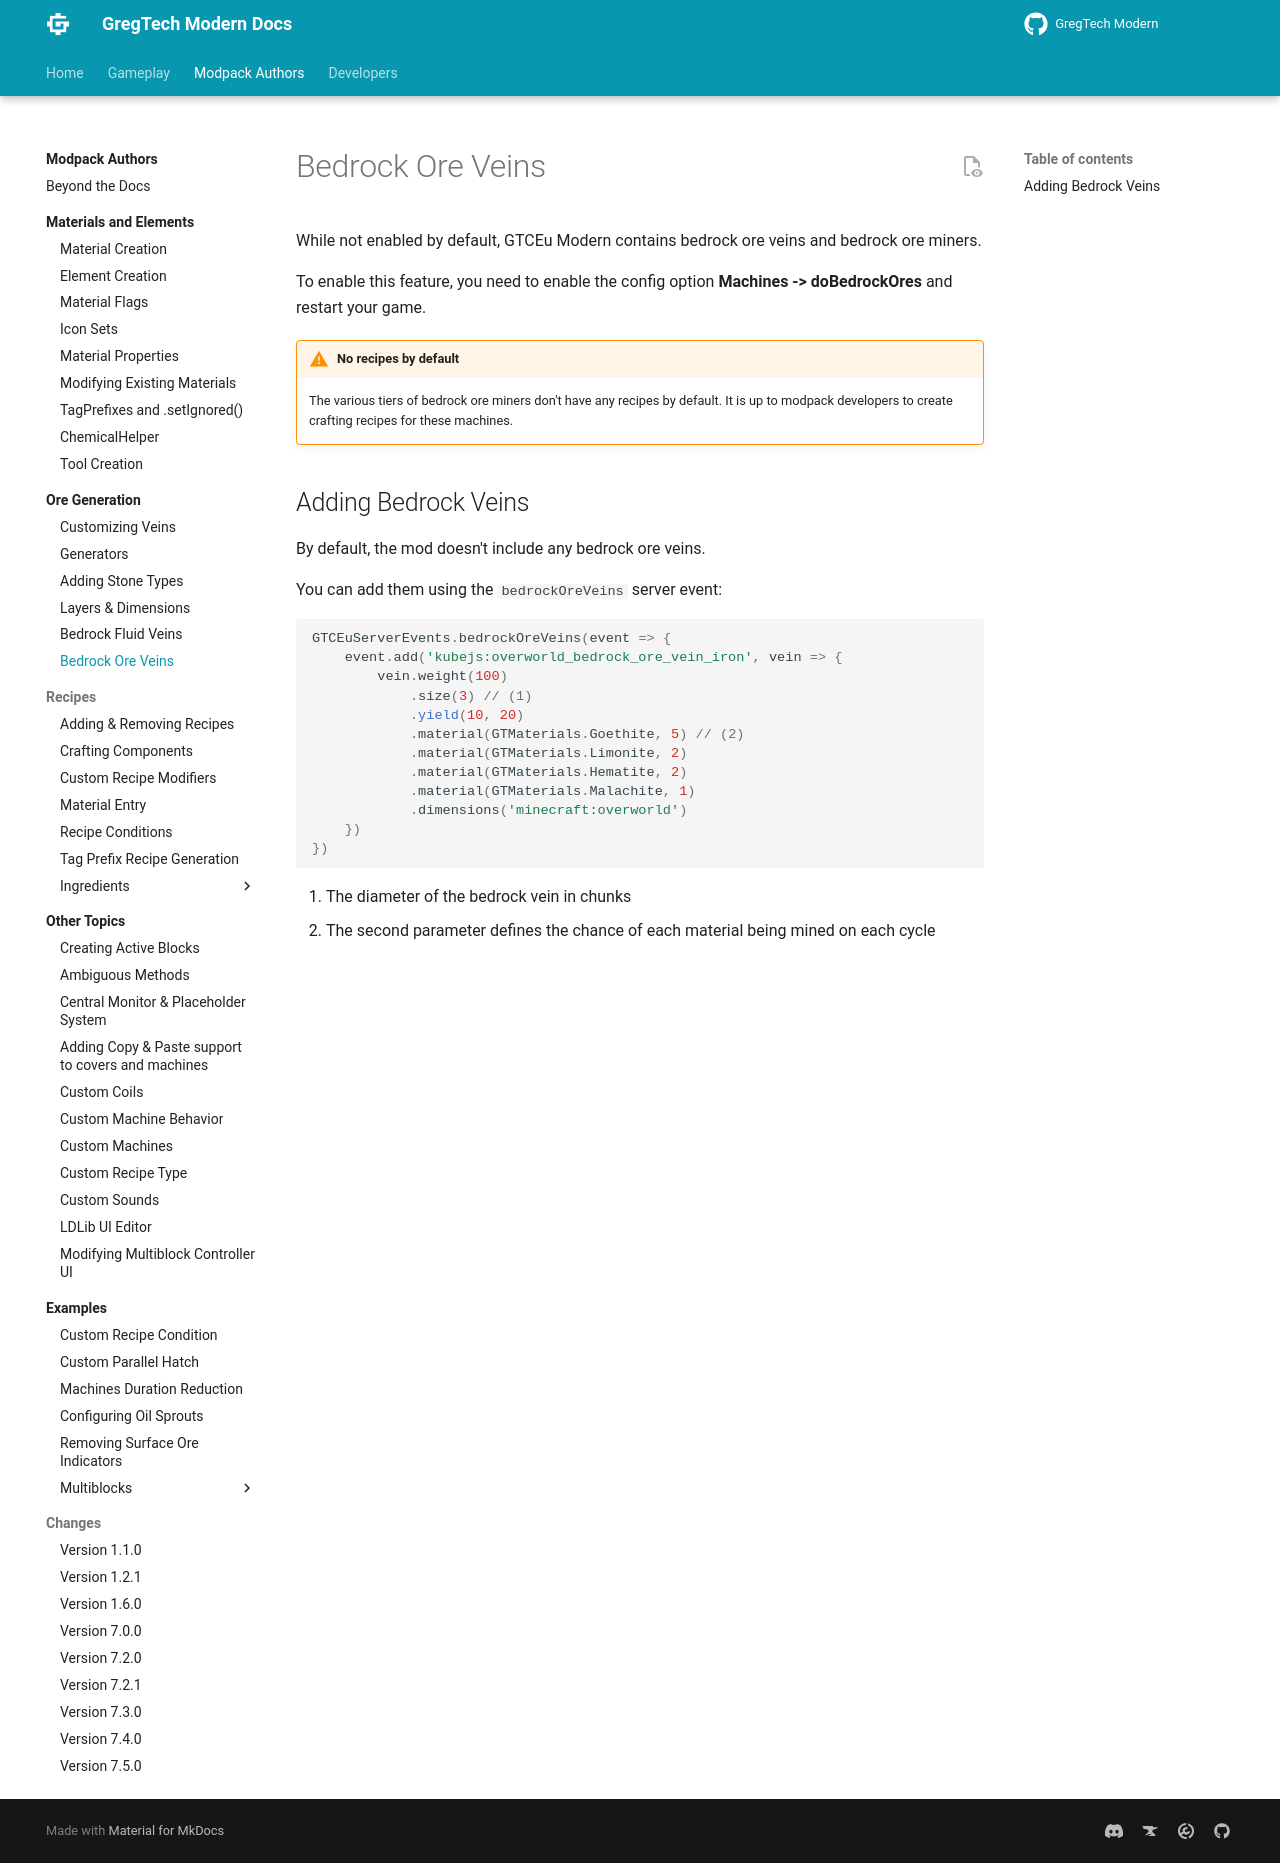

repository: randomusert-s-mods/gregtech-ceu-modern · page: 1.21/Modpacks/Ore-Generation/Bedrock-Ore-Veins/index.html · generator: mkdocs

---
title: Bedrock Ore Veins
---


# Bedrock Ore Veins

While not enabled by default, GTCEu Modern contains bedrock ore veins and bedrock ore miners.

To enable this feature, you need to enable the config option **Machines -> doBedrockOres** and restart your game.

!!! warning "No recipes by default"
    The various tiers of bedrock ore miners don't have any recipes by default. It is up to modpack developers to create
    crafting recipes for these machines.


## Adding Bedrock Veins

By default, the mod doesn't include any bedrock ore veins.

You can add them using the `bedrockOreVeins` server event:

```js
GTCEuServerEvents.bedrockOreVeins(event => {
    event.add('kubejs:overworld_bedrock_ore_vein_iron', vein => {
        vein.weight(100)
            .size(3) // (1)
            .yield(10, 20)
            .material(GTMaterials.Goethite, 5) // (2)
            .material(GTMaterials.Limonite, 2)
            .material(GTMaterials.Hematite, 2)
            .material(GTMaterials.Malachite, 1)
            .dimensions('minecraft:overworld')
    })
})
```

1. The diameter of the bedrock vein in chunks
2. The second parameter defines the chance of each material being mined on each cycle
